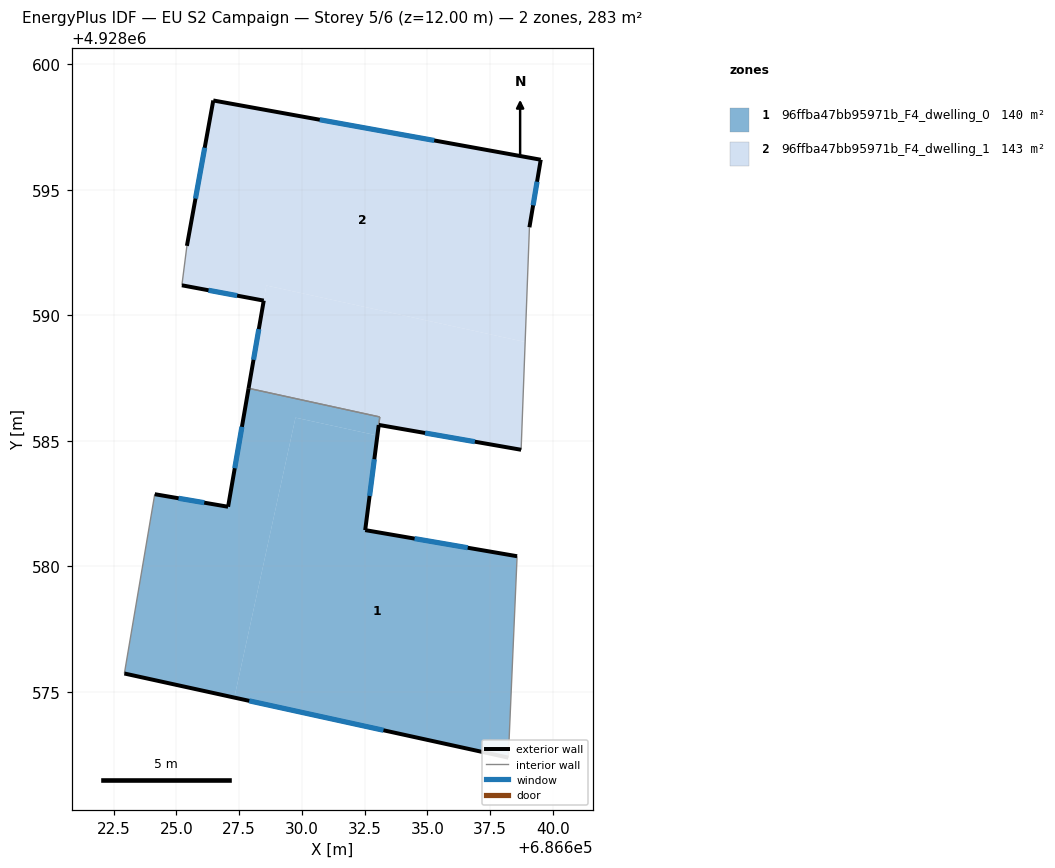
=== STOREY PLAN SPEC (per zone: floor XY polygon, exterior-wall plan segments, windows/doors) ===
zone 1: 96ffba47bb95971b_F4_dwelling_0  (140.3 m²)
  floor: (686638.22, 4928572.39) (686638.57, 4928580.41) (686632.52, 4928581.45) (686633.01, 4928585.21) (686629.74, 4928585.93) (686627.31, 4928574.78)
  floor: (686627.31, 4928574.78) (686629.74, 4928585.93) (686633.01, 4928585.21) (686633.10, 4928585.95) (686627.88, 4928587.09) (686627.06, 4928582.38) (686624.14, 4928582.88) (686622.93, 4928575.74)
  exterior wall: (686638.22, 4928572.39) – (686622.93, 4928575.74)  [15.7 m]
    window: (686633.25, 4928573.48) – (686627.90, 4928574.65)  [5.7 m²]
  exterior wall: (686624.14, 4928582.88) – (686627.06, 4928582.38)  [3.0 m]
    window: (686625.09, 4928582.71) – (686626.11, 4928582.54)  [1.1 m²]
  exterior wall: (686627.06, 4928582.38) – (686627.88, 4928587.09)  [4.8 m]
    window: (686627.33, 4928583.91) – (686627.61, 4928585.56)  [1.8 m²]
  exterior wall: (686633.06, 4928585.63) – (686632.52, 4928581.45)  [4.2 m]
    window: (686632.88, 4928584.27) – (686632.70, 4928582.81)  [1.5 m²]
  exterior wall: (686632.52, 4928581.45) – (686638.57, 4928580.41)  [6.1 m]
    window: (686634.49, 4928581.11) – (686636.60, 4928580.75)  [2.3 m²]
  interior walls: 4
zone 2: 96ffba47bb95971b_F4_dwelling_1  (142.6 m²)
  floor: (686638.73, 4928584.65) (686638.89, 4928588.94) (686628.58, 4928591.19) (686627.88, 4928587.09) (686633.10, 4928585.95) (686633.06, 4928585.64)
  floor: (686638.89, 4928588.94) (686639.06, 4928593.51) (686639.51, 4928596.20) (686626.47, 4928598.56) (686625.42, 4928592.77) (686625.22, 4928591.20) (686628.48, 4928590.59) (686628.58, 4928591.19)
  exterior wall: (686627.88, 4928587.09) – (686628.48, 4928590.59)  [3.5 m]
    window: (686628.07, 4928588.23) – (686628.28, 4928589.45)  [1.3 m²]
  exterior wall: (686628.48, 4928590.59) – (686625.22, 4928591.20)  [3.3 m]
    window: (686627.42, 4928590.78) – (686626.28, 4928591.00)  [1.2 m²]
  exterior wall: (686625.42, 4928592.77) – (686626.47, 4928598.56)  [5.9 m]
    window: (686625.76, 4928594.65) – (686626.13, 4928596.67)  [2.2 m²]
  exterior wall: (686626.47, 4928598.56) – (686639.51, 4928596.20)  [13.3 m]
    window: (686630.71, 4928597.79) – (686635.27, 4928596.96)  [4.9 m²]
  exterior wall: (686639.51, 4928596.20) – (686639.06, 4928593.51)  [2.7 m]
    window: (686639.36, 4928595.32) – (686639.21, 4928594.38)  [1.0 m²]
  exterior wall: (686638.73, 4928584.65) – (686633.06, 4928585.64)  [5.8 m]
    window: (686636.89, 4928584.97) – (686634.90, 4928585.31)  [2.1 m²]
  interior walls: 4

=== DERIVED (storey summary) ===
Building: EU S2 Campaign
Storey: 5 of 6  (floor level z = 12.00 m)
Storey gross floor area: 282.9 m²
Zones on this storey: 2
  - 96ffba47bb95971b_F4_dwelling_0: floor 140.3 m²; exterior wall 33.8 m (101.3 m²); 5 window(s) 12.4 m²; WWR 12.2%
  - 96ffba47bb95971b_F4_dwelling_1: floor 142.6 m²; exterior wall 34.5 m (103.4 m²); 6 window(s) 12.6 m²; WWR 12.2%
Zone adjacency (shared interzone walls):
  - 96ffba47bb95971b_F4_dwelling_0 ↔ 96ffba47bb95971b_F4_dwelling_1